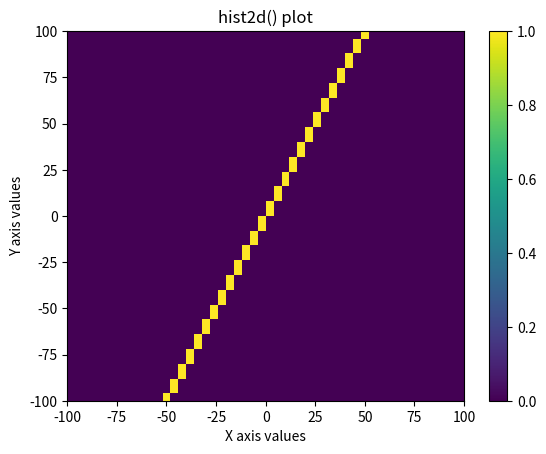

Write the Python code that produced this figure.
# -*- coding: utf-8 -*-
"""
Created on Mon Mar 19 15:20:33 2018

@author: james
"""

import matplotlib.pyplot as plt
import numpy as np

u = np.linspace(-50, 50)
v = np.linspace(-100, 100)

# Generate 2-D arrays from u and v: X, Y
X, Y = np.meshgrid(u, v)

# Compute Z based on X and Y
Z = np.sin(3 * np.sqrt(X ** 2 + Y ** 2))

# Generate a 2-D histogram based on 1d
plt.hist2d(u, v, bins=(50, 50), range=((-100, 100), (-100, 100)))

# Add a color bar to the histogram
plt.colorbar()

# Add labels, title, and display the plot
plt.xlabel("X axis values")
plt.ylabel("Y axis values")
plt.title("hist2d() plot")
plt.show()
